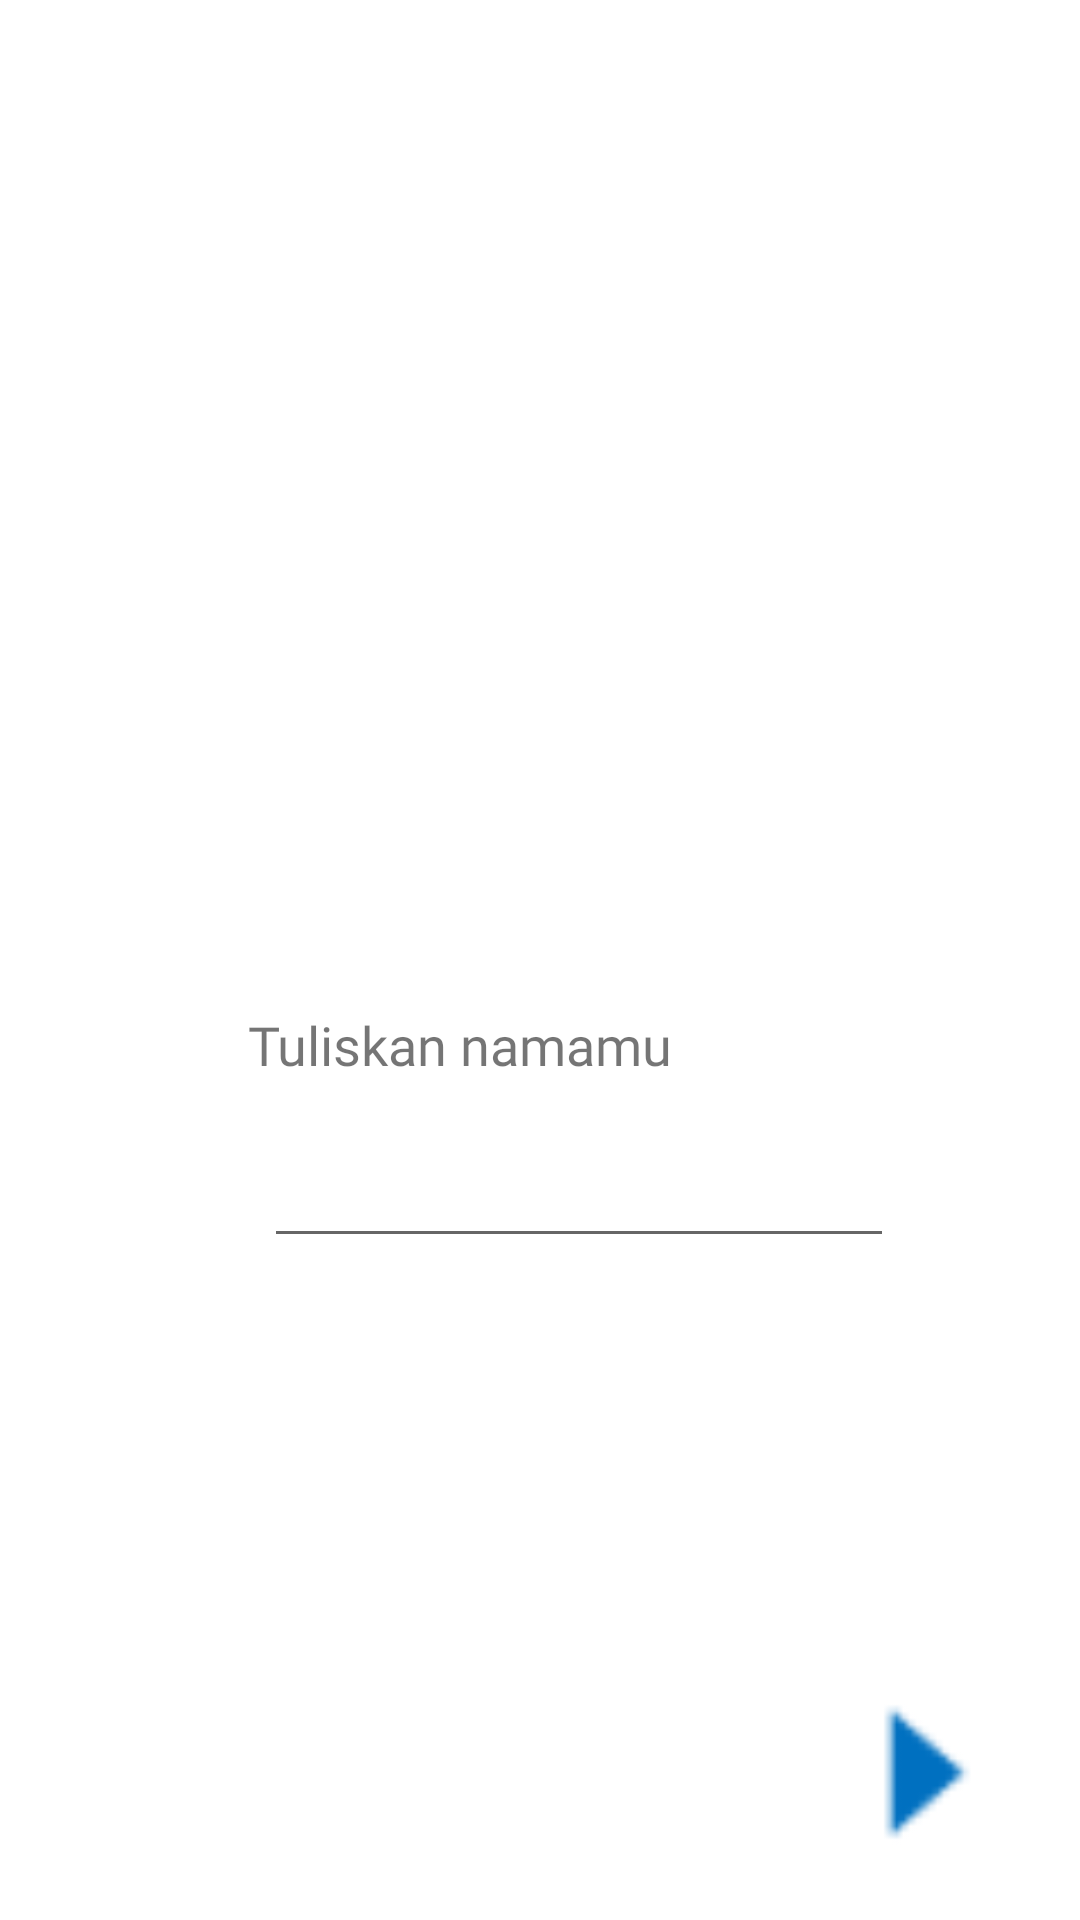

This screen was rendered from an Android layout file. Write that file and the resources it references.
<!-- AndroidManifest.xml: application theme Theme.Coo -->
<!-- res/layout/activity_main3.xml -->
<?xml version="1.0" encoding="utf-8"?>
<androidx.constraintlayout.widget.ConstraintLayout xmlns:android="http://schemas.android.com/apk/res/android"
    xmlns:app="http://schemas.android.com/apk/res-auto"
    xmlns:tools="http://schemas.android.com/tools"
    android:layout_width="match_parent"
    android:layout_height="match_parent"
    tools:context=".ui.MainActivity3">

    <ImageView
        android:id="@+id/imageView3"
        android:layout_width="200dp"
        android:layout_height="200dp"
        app:layout_constraintBottom_toBottomOf="parent"
        app:layout_constraintEnd_toEndOf="parent"
        app:layout_constraintHorizontal_bias="0.497"
        app:layout_constraintStart_toStartOf="parent"
        app:layout_constraintTop_toTopOf="parent"
        app:layout_constraintVertical_bias="0.282"
        app:srcCompat="@drawable/landing_page3" />

    <TextView
        android:id="@+id/textView"
        android:layout_width="240dp"
        android:layout_height="32dp"
        android:fontFamily="@font/comicbold"
        android:text="@string/tuliskan_namamu"
        android:textSize="18sp"
        app:layout_constraintBottom_toBottomOf="parent"
        app:layout_constraintEnd_toEndOf="parent"
        app:layout_constraintHorizontal_bias="0.69"
        app:layout_constraintStart_toStartOf="parent"
        app:layout_constraintTop_toBottomOf="@+id/imageView3"
        app:layout_constraintVertical_bias="0.042" />

    <ImageView
        android:id="@+id/imageView8"
        android:layout_width="70dp"
        android:layout_height="70dp"
        app:layout_constraintBottom_toBottomOf="parent"
        app:layout_constraintEnd_toEndOf="parent"
        app:layout_constraintHorizontal_bias="0.953"
        app:layout_constraintStart_toStartOf="parent"
        app:layout_constraintTop_toTopOf="parent"
        app:layout_constraintVertical_bias="0.975"
        app:srcCompat="@drawable/next" />

    <EditText
        android:id="@+id/editText1"
        android:layout_width="wrap_content"
        android:layout_height="wrap_content"
        android:ems="10"
        android:inputType="textPersonName"
        app:layout_constraintBottom_toBottomOf="parent"
        app:layout_constraintEnd_toEndOf="parent"
        app:layout_constraintHorizontal_bias="0.587"
        app:layout_constraintStart_toStartOf="parent"
        app:layout_constraintTop_toBottomOf="@+id/textView"
        app:layout_constraintVertical_bias="0.044" />

</androidx.constraintlayout.widget.ConstraintLayout>
<!-- resources referenced by this layout -->
<resources>
  <!-- drawable next: png bitmap (drawable, 423 bytes) -->
  <string name="tuliskan_namamu">Tuliskan namamu</string>
  <style name="Theme.Coo" parent="Theme.MaterialComponents.DayNight.DarkActionBar">
          
          <item name="colorPrimary">@color/purple_500</item>
          <item name="colorPrimaryVariant">@color/purple_700</item>
          <item name="colorOnPrimary">@color/white</item>
          
          <item name="colorSecondary">@color/teal_200</item>
          <item name="colorSecondaryVariant">@color/teal_700</item>
          <item name="colorOnSecondary">@color/black</item>
          
          <item name="android:statusBarColor" tools:targetApi="l">?attr/colorPrimaryVariant</item>
          
      </style>
  <color name="purple_500">#FF6200EE</color>
  <color name="purple_700">#FF3700B3</color>
  <color name="white">#FFFFFFFF</color>
  <color name="teal_200">#FF03DAC5</color>
  <color name="teal_700">#FF018786</color>
  <color name="black">#FF000000</color>
</resources>
